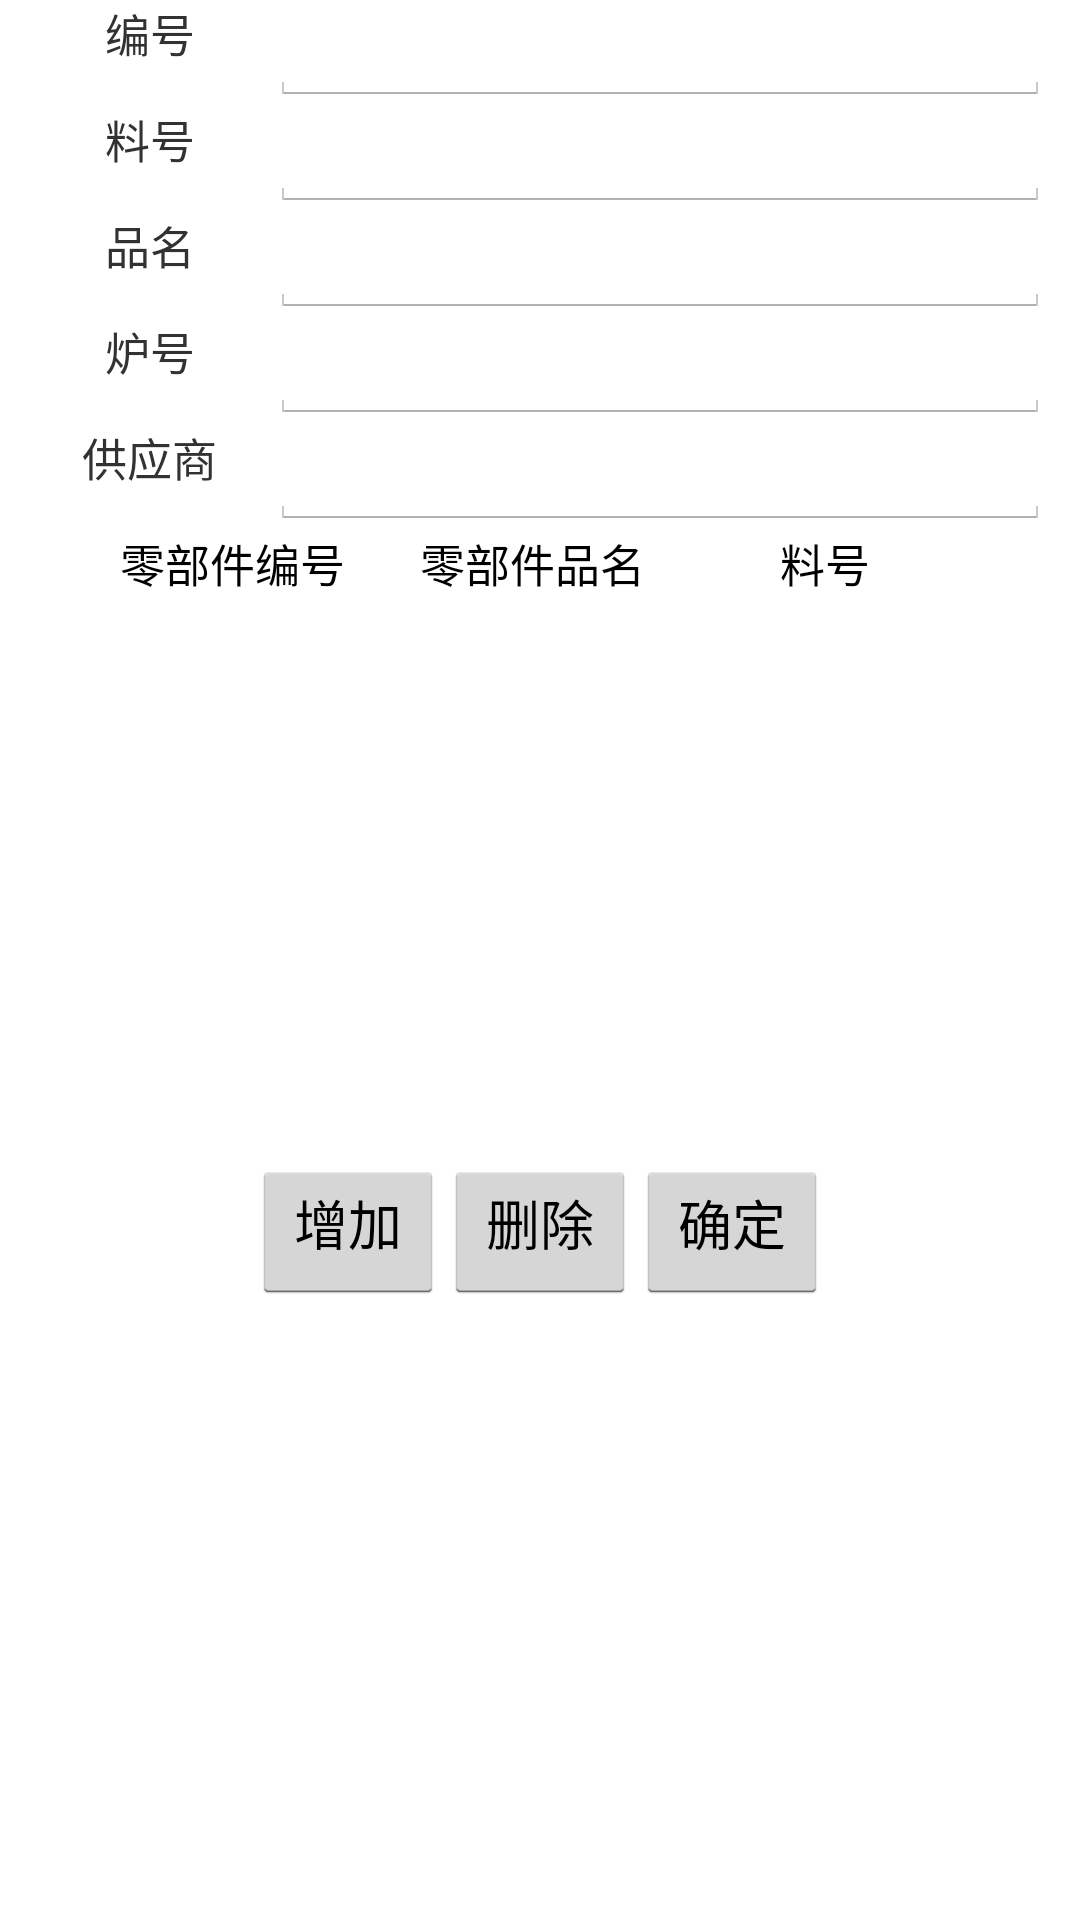

This screen was rendered from an Android layout file. Write that file and the resources it references.
<!-- AndroidManifest.xml: application theme AppTheme -->
<!-- res/layout/activity_wip_comp_add.xml -->
<LinearLayout xmlns:android="http://schemas.android.com/apk/res/android"
    android:layout_width="fill_parent"
    android:layout_height="wrap_content"
    android:gravity="center"
    android:orientation="horizontal" >

    <TableLayout
        android:layout_width="match_parent"
        android:layout_height="match_parent"
        android:layout_marginLeft="10dp"
        android:layout_marginRight="10dp"
        android:stretchColumns="1" >

        <TableRow>

            <TextView
                android:layout_width="80dip"
                android:layout_height="wrap_content"
                android:layout_gravity="center_horizontal"
                android:text="编号"
                android:textSize="15sp" />

            <EditText
                android:id="@+id/wipcompadd_tvProductserialnumber"
                android:layout_width="match_parent"
                android:layout_height="wrap_content"
                android:layout_span="2"
                android:inputType="text"
                android:textSize="15sp" />
        </TableRow>

        <TableRow>

            <TextView
                android:layout_width="80dip"
                android:layout_height="wrap_content"
                android:layout_gravity="center_horizontal"
                android:text="料号"
                android:textSize="15sp" />

            <EditText
                android:id="@+id/wipcompadd_tvMaterialid"
                android:layout_width="match_parent"
                android:layout_height="wrap_content"
                android:layout_span="2"
                android:inputType="text"
                android:textSize="15sp" />
        </TableRow>

        <TableRow>

            <TextView
                android:layout_width="80dip"
                android:layout_height="wrap_content"
                android:layout_gravity="center_horizontal"
                android:text="品名"
                android:textSize="15sp" />

            <EditText
                android:id="@+id/wipcompadd_tvProductName"
                android:layout_width="match_parent"
                android:layout_height="wrap_content"
                android:layout_span="2"
                android:inputType="text"
                android:textSize="15sp" />
        </TableRow>

        <TableRow>

            <TextView
                android:layout_width="80dip"
                android:layout_height="wrap_content"
                android:layout_gravity="center_horizontal"
                android:text="炉号"
                android:textSize="15sp" />

            <EditText
                android:id="@+id/wipcompadd_tvLNO"
                android:layout_width="match_parent"
                android:layout_height="wrap_content"
                android:layout_span="2"
                android:inputType="text"
                android:textSize="15sp" />
        </TableRow>

        <TableRow>

            <TextView
                android:layout_width="80dip"
                android:layout_height="wrap_content"
                android:layout_gravity="center_horizontal"
                android:text="供应商"
                android:textSize="15sp" />

            <EditText
                android:id="@+id/wipcompadd_tvSupplyid"
                android:layout_width="match_parent"
                android:layout_height="wrap_content"
                android:layout_span="2"
                android:inputType="text"
                android:textSize="15sp" />
        </TableRow>

        <LinearLayout
            android:layout_width="fill_parent"
            android:layout_height="wrap_content"
            android:orientation="horizontal" >

            <TextView
                android:id="@+id/wiptrackin_h8"
                android:layout_width="30dip"
                android:layout_height="30dip"
                android:textColor="#000000"
                android:textSize="15sp" />

            <TextView
                android:id="@+id/wiptrackin_h6"
                android:layout_width="100dip"
                android:layout_height="30dip"
                android:text="零部件编号"
                android:textColor="#000000"
                android:textSize="15sp" />

            <TextView
                android:id="@+id/wiptrackin_h7"
                android:layout_width="120dip"
                android:layout_height="30dip"
                android:text="零部件品名"
                android:textColor="#000000"
                android:textSize="15sp" />

            <TextView
                android:id="@+id/wiptrackin_h9"
                android:layout_width="match_parent"
                android:layout_height="30dip"
                android:text="料号"
                android:textColor="#000000"
                android:textSize="15sp" />
        </LinearLayout>

        <HorizontalScrollView
            android:layout_width="match_parent"
            android:layout_height="180dip"
            android:scrollbars="horizontal" >

            <ListView
                android:id="@+id/wiptrackin_lv0"
                android:layout_width="match_parent"
                android:layout_height="180dip"
                android:textSize="28sp" />
        </HorizontalScrollView>

        <LinearLayout
            android:layout_width="wrap_content"
            android:layout_height="wrap_content"
            android:gravity="center"
            android:orientation="horizontal" >

            <Button
                android:id="@+id/wipcompreplace_btnAdd"
                android:layout_width="wrap_content"
                android:layout_height="wrap_content"
                android:paddingTop="2dp"
                android:text="增加" />

            <Button
                android:id="@+id/wipcompreplace_btnDelete"
                android:layout_width="wrap_content"
                android:layout_height="wrap_content"
                android:paddingTop="2dp"
                android:text="删除" />

            <Button
                android:id="@+id/wipcompreplace_btnConfirm"
                android:layout_width="wrap_content"
                android:layout_height="wrap_content"
                android:paddingTop="2dp"
                android:text="确定" />
        </LinearLayout>
    </TableLayout>

</LinearLayout>
<!-- resources referenced by this layout -->
<resources>
  <style name="AppTheme" parent="AppBaseTheme">
          
      </style>
  <style name="AppBaseTheme" parent="android:Theme.Light">
          
      </style>
</resources>
